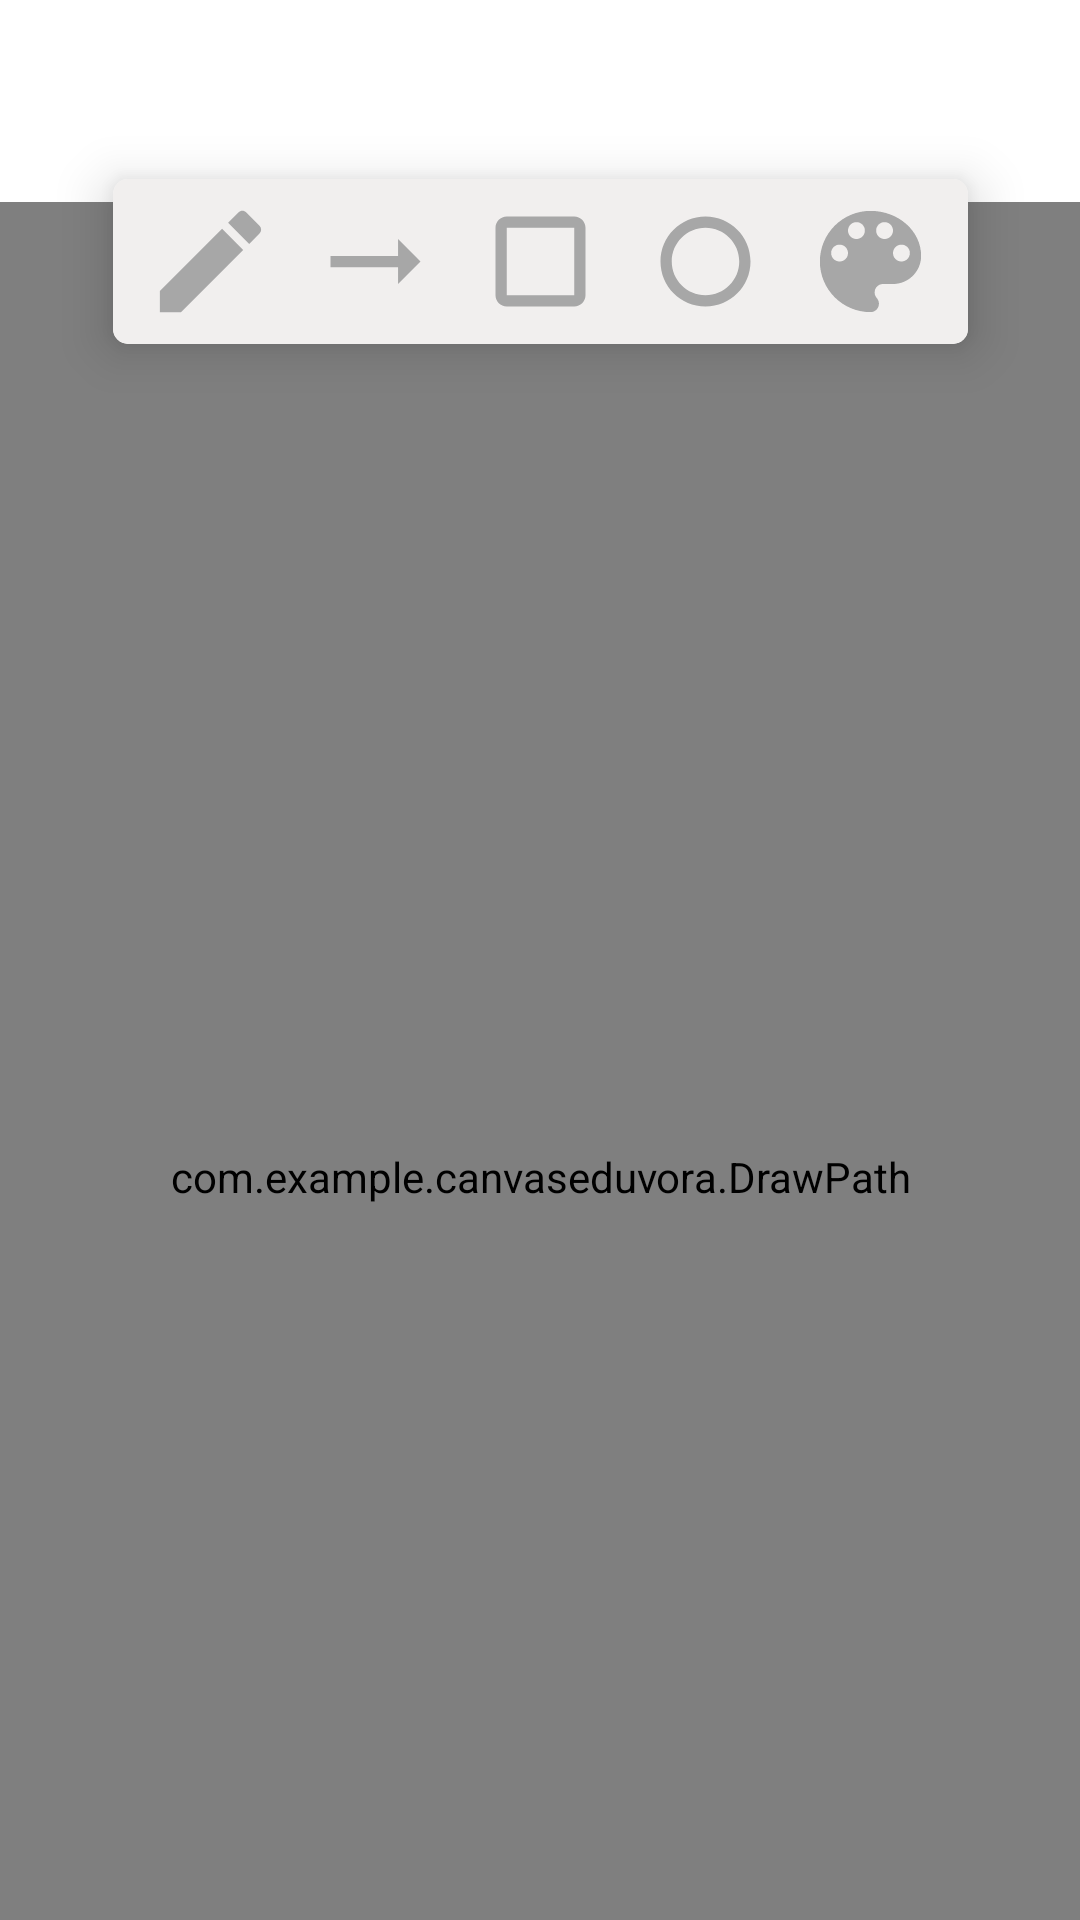

Produce the Android XML layout that renders to this screen, including the resource entries it uses.
<!-- AndroidManifest.xml: application theme Theme.CanvasEduvora -->
<!-- res/layout/activity_main.xml -->
<?xml version="1.0" encoding="utf-8"?>
<androidx.constraintlayout.widget.ConstraintLayout xmlns:android="http://schemas.android.com/apk/res/android"
    xmlns:app="http://schemas.android.com/apk/res-auto"
    xmlns:tools="http://schemas.android.com/tools"
    android:layout_width="match_parent"
    android:layout_height="match_parent"
    tools:context=".MainActivity"
    android:background="@color/white">

    <androidx.cardview.widget.CardView
        app:layout_constraintEnd_toEndOf="parent"
        app:layout_constraintRight_toRightOf="parent"
        app:layout_constraintStart_toStartOf="parent"
        app:layout_constraintTop_toTopOf="parent"
        android:layout_marginTop="40dp"
        android:id="@+id/cardv"
        android:layout_width="wrap_content"
        android:layout_height="wrap_content"
        app:cardElevation="10dp"
        app:cardCornerRadius="5dp"
        app:cardBackgroundColor="@color/white"
        app:cardMaxElevation="12dp"
        app:cardPreventCornerOverlap="true"
        app:cardUseCompatPadding="true"
        >

    <LinearLayout
        android:id="@+id/linear"
        android:layout_width="wrap_content"
        android:layout_height="wrap_content"
        android:background="#F1EFEE"
        android:gravity="center"
        android:orientation="horizontal"
        android:paddingRight="10dp"
        android:paddingLeft="10dp"
        android:paddingVertical="5dp"
        >

        <ToggleButton
            android:id="@+id/btn1"
            android:layout_width="45dp"
            android:layout_height="45dp"
            android:layout_marginRight="10dp"
            android:background="@drawable/pencil_bg"
            android:padding="10dp"
            android:textOff=""
            android:textOn=""
            android:onClick="checkBtnClick"/>

        <ToggleButton
            android:id="@+id/bt2"
            android:layout_width="45dp"
            android:layout_height="45dp"
            android:layout_marginRight="10dp"
            android:onClick="checkBtnClick"
            android:background="@drawable/arrow_bg"
            android:paddingRight="20dp"
            android:textOff=""
            android:textOn="" />

        <ToggleButton
            android:id="@+id/bt3"
            android:layout_width="45dp"
            android:layout_height="45dp"
            android:layout_marginRight="10dp"
            android:background="@drawable/square_bg"
            android:padding="2dp"
            android:onClick="checkBtnClick"
            android:textOff=""
            android:textOn="" />

        <ToggleButton
            android:id="@+id/btn4"
            android:layout_width="45dp"
            android:layout_height="45dp"
            android:layout_marginRight="10dp"
            android:onClick="checkBtnClick"
            android:background="@drawable/circle_bg"
            android:padding="2dp"
            android:textOff=""
            android:textOn="" />

        <ToggleButton
            android:id="@+id/btn5"
            android:layout_width="45dp"
            android:layout_height="45dp"
            android:background="@drawable/palette_bg"
            android:padding="2dp"
            android:textOff=""
            android:textOn="" />


    </LinearLayout>
    </androidx.cardview.widget.CardView>


    <com.example.canvaseduvora.DrawPath
        android:id="@+id/canvas"
        app:layout_constraintTop_toBottomOf="@id/cardv"
        app:layout_constraintBottom_toBottomOf="parent"
        android:layout_marginTop="10dp"
        android:layout_width="match_parent"
        android:layout_height="650dp" />


</androidx.constraintlayout.widget.ConstraintLayout>
<!-- resources referenced by this layout -->
<resources>
  <!-- drawable arrow_bg (drawable) -->
  <?xml version="1.0" encoding="utf-8"?>
  <selector xmlns:android="http://schemas.android.com/apk/res/android">
      <item android:drawable="@drawable/ic_arrow_2" android:state_checked="true" />
      <item android:drawable="@drawable/ic_arrow_1" android:state_checked="false" />
  </selector>
  <!-- drawable circle_bg (drawable) -->
  <?xml version="1.0" encoding="utf-8"?>
  <selector xmlns:android="http://schemas.android.com/apk/res/android">
      <item android:drawable="@drawable/ic_circle_2" android:state_checked="true" />
      <item android:drawable="@drawable/ic_circle_1" android:state_checked="false"/>
  </selector>
  <!-- drawable palette_bg (drawable) -->
  <?xml version="1.0" encoding="utf-8"?>
  <selector xmlns:android="http://schemas.android.com/apk/res/android">
      <item android:drawable="@drawable/ic_palette_2" android:state_checked="true" />
      <item android:drawable="@drawable/ic_palette_1" android:state_checked="false"/>
  </selector>
  <!-- drawable pencil_bg (drawable) -->
  <?xml version="1.0" encoding="utf-8"?>
  <selector xmlns:android="http://schemas.android.com/apk/res/android">
      <item android:drawable="@drawable/ic_pencil_2" android:state_checked="true" />
      <item android:drawable="@drawable/ic_pencil_1" android:state_checked="false"/>
  </selector>
  <!-- drawable square_bg (drawable) -->
  <?xml version="1.0" encoding="utf-8"?>
  <selector xmlns:android="http://schemas.android.com/apk/res/android">
      <item android:drawable="@drawable/ic_square_2" android:state_checked="true" />
      <item android:drawable="@drawable/ic_square_1" android:state_checked="false"/>
  </selector>
  <!-- drawable ic_arrow_2 (drawable) -->
  <vector android:height="24dp"
      android:viewportHeight="24" android:viewportWidth="24"
      android:width="24dp" xmlns:android="http://schemas.android.com/apk/res/android">
      <group>
      <path android:name="square"
          android:fillColor="#AFAFAF"
          android:pathData="M0,0 L24,0 L24,24 L0,24 z" />
      <path android:fillColor="#363636" android:pathData="M16.01,11H4v2h12.01v3L20,12l-3.99,-4z"/>
      </group>
  </vector>
  <!-- drawable ic_arrow_1 (drawable) -->
  <vector android:height="24dp"
      android:viewportHeight="24" android:viewportWidth="24"
      android:width="24dp" xmlns:android="http://schemas.android.com/apk/res/android">
      <group>
      <path android:name="square"
          android:fillColor="#F1EFEE"
          android:pathData="M0,0 L24,0 L24,24 L0,24 z" />
      <path android:fillColor="#A7A7A7" android:pathData="M16.01,11H4v2h12.01v3L20,12l-3.99,-4z"/>
      </group>
  </vector>
  <!-- drawable ic_square_2 (drawable) -->
  <vector android:height="24dp"
      android:viewportHeight="24" android:viewportWidth="24"
      android:width="24dp" xmlns:android="http://schemas.android.com/apk/res/android">
      <group>
      <path android:name="square"
          android:fillColor="#AFAFAF"
          android:pathData="M0,0 L24,0 L24,24 L0,24 z" />
      <path android:fillColor="#363636" android:pathData="M18,4L6,4c-1.1,0 -2,0.9 -2,2v12c0,1.1 0.9,2 2,2h12c1.1,0 2,-0.9 2,-2L20,6c0,-1.1 -0.9,-2 -2,-2zM18,18L6,18L6,6h12v12z"/>
      </group>
  </vector>
  <!-- drawable ic_square_1 (drawable) -->
  <vector android:height="24dp"
      android:viewportHeight="24" android:viewportWidth="24"
      android:width="24dp" xmlns:android="http://schemas.android.com/apk/res/android">
      <group>
      <path android:name="square"
          android:fillColor="#F1EFEE"
          android:pathData="M0,0 L24,0 L24,24 L0,24 z" />
      <path android:fillColor="#A7A7A7" android:pathData="M18,4L6,4c-1.1,0 -2,0.9 -2,2v12c0,1.1 0.9,2 2,2h12c1.1,0 2,-0.9 2,-2L20,6c0,-1.1 -0.9,-2 -2,-2zM18,18L6,18L6,6h12v12z"/>
      </group>
  </vector>
  <!-- not gathered from this repository: default colours our renderer supplied (Android Studio template values) -->
  <color name="white">#FFFFFFFF</color>
</resources>
